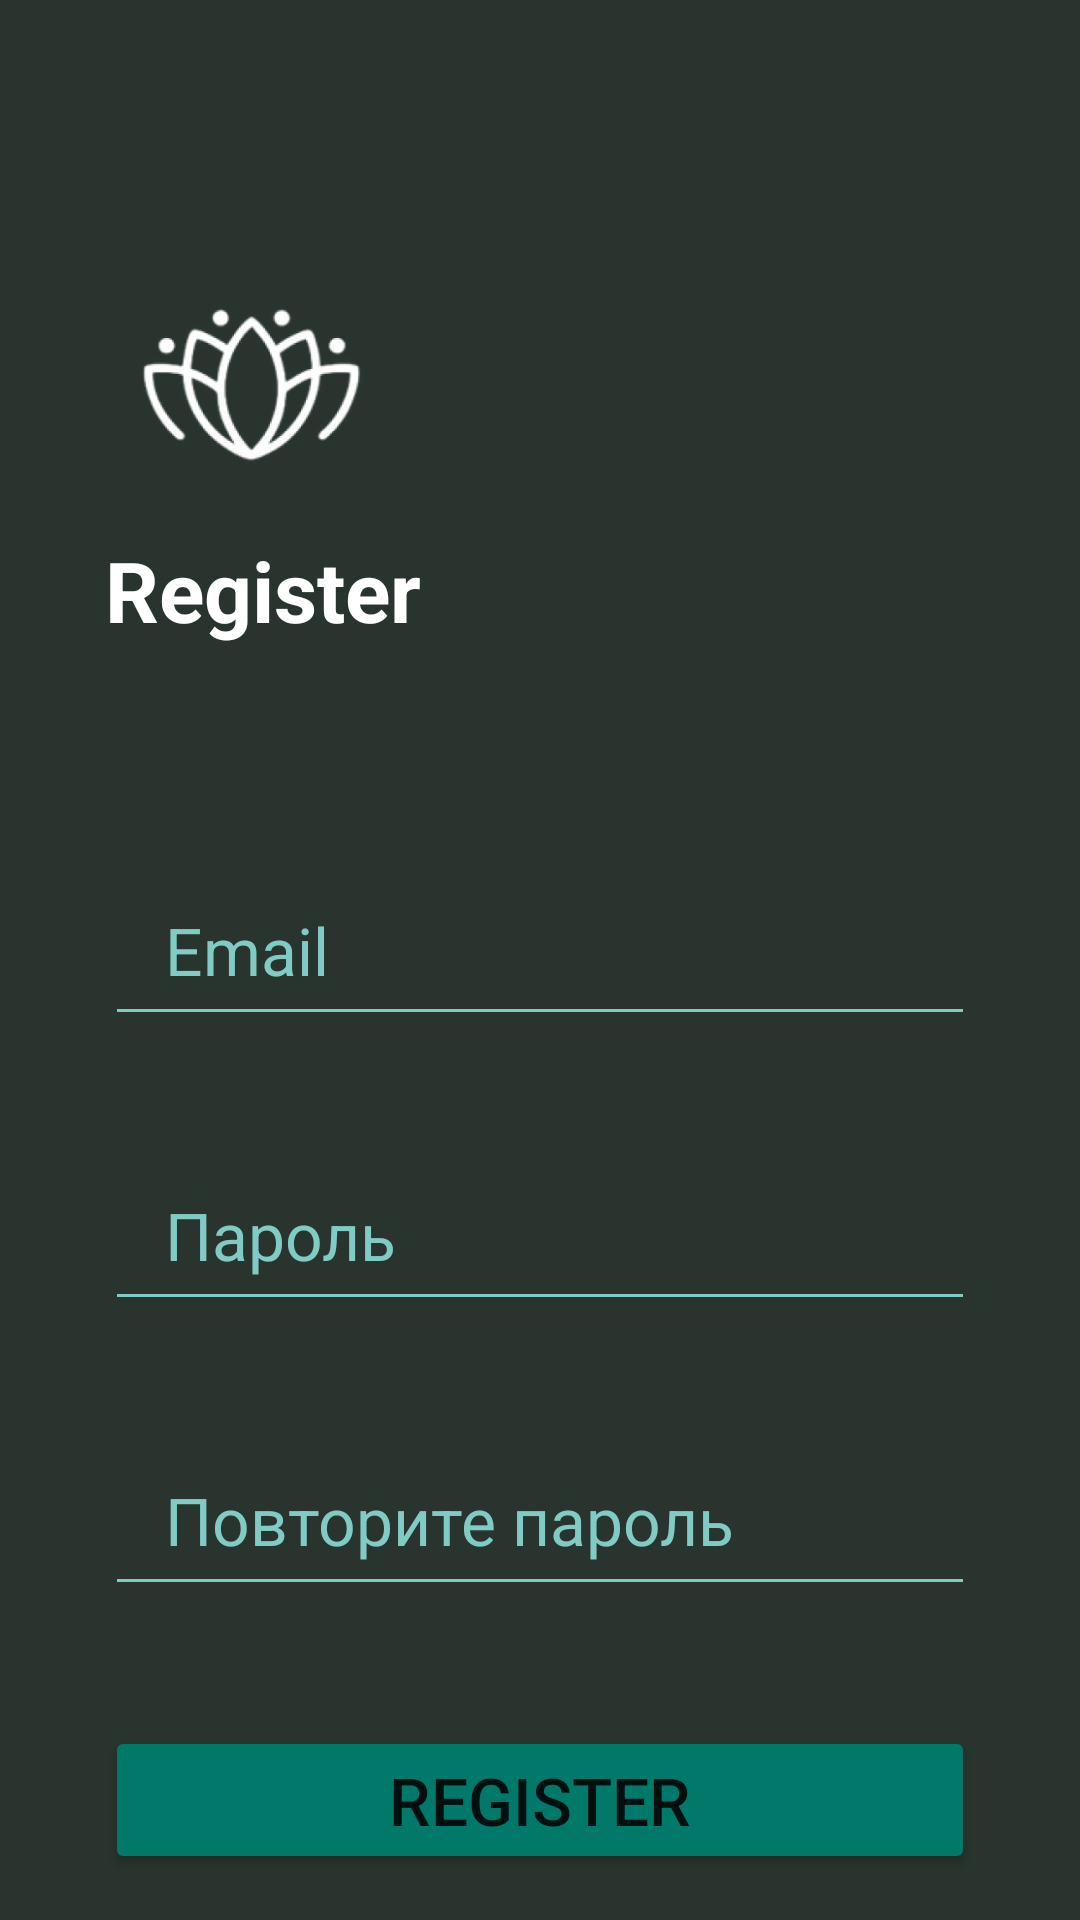

Produce the Android XML layout that renders to this screen, including the resource entries it uses.
<!-- AndroidManifest.xml: application theme Theme.Meditation -->
<!-- res/layout/activity_register.xml -->
<?xml version="1.0" encoding="utf-8"?>
<androidx.constraintlayout.widget.ConstraintLayout xmlns:android="http://schemas.android.com/apk/res/android"
    xmlns:app="http://schemas.android.com/apk/res-auto"
    xmlns:tools="http://schemas.android.com/tools"
    android:layout_width="match_parent"
    android:layout_height="match_parent"
    android:background="@color/teal_900"
    tools:context=".RegisterActivity">

    <ImageView
        android:id="@+id/logo"
        android:layout_width="98dp"
        android:layout_height="98dp"
        android:layout_marginStart="35dp"
        android:layout_marginEnd="35dp"
        android:layout_marginTop="80dp"
        android:src="@drawable/logo"
        app:layout_constraintStart_toStartOf="parent"
        app:layout_constraintTop_toTopOf="parent"/>

    <TextView
        android:id="@+id/textView"
        android:layout_width="match_parent"
        android:layout_height="wrap_content"
        android:layout_marginStart="35dp"
        android:layout_marginEnd="35dp"
        android:text="Register"
        android:textColor="@color/white"
        android:textSize="28sp"
        android:textStyle="bold"
        app:layout_constraintEnd_toEndOf="parent"
        app:layout_constraintStart_toStartOf="parent"
        app:layout_constraintTop_toBottomOf="@+id/logo" />

    <EditText
        android:layout_width="match_parent"
        android:layout_height="60dp"
        android:id="@+id/et_email"
        android:textColor="@color/teal_200"
        android:layout_marginStart="35dp"
        android:layout_marginTop="70dp"
        android:layout_marginEnd="35dp"
        android:backgroundTint="@color/teal_200"
        android:hint="Email"
        android:paddingLeft="20dp"
        android:inputType = "textPersonName"
        android:textSize="22sp"
        android:textColorHint="@color/teal_200"
        app:layout_constraintEnd_toEndOf="parent"
        app:layout_constraintStart_toStartOf="parent"
        app:layout_constraintTop_toBottomOf="@+id/textView"/>

    <EditText
        android:layout_width="match_parent"
        android:layout_height="60dp"
        android:id="@+id/et_password"
        android:layout_marginStart="35dp"
        android:layout_marginTop="35dp"
        android:layout_marginEnd="35dp"
        android:backgroundTint="@color/teal_200"
        android:hint="Пароль"
        android:textColor="@color/teal_200"
        android:textSize="22sp"
        android:paddingLeft="20dp"
        android:inputType = "textPassword"
        android:textColorHint="@color/teal_200"
        app:layout_constraintEnd_toEndOf="parent"
        app:layout_constraintStart_toStartOf="parent"
        app:layout_constraintTop_toBottomOf="@+id/et_email"/>

    <EditText
        android:layout_width="match_parent"
        android:layout_height="60dp"
        android:id="@+id/et_password2"
        android:layout_marginStart="35dp"
        android:layout_marginTop="35dp"
        android:layout_marginEnd="35dp"
        android:backgroundTint="@color/teal_200"
        android:textColor="@color/teal_200"
        android:hint="Повторите пароль"
        android:textSize="22sp"
        android:paddingLeft="20dp"
        android:inputType = "textPassword"
        android:textColorHint="@color/teal_200"
        app:layout_constraintEnd_toEndOf="parent"
        app:layout_constraintStart_toStartOf="parent"
        app:layout_constraintTop_toBottomOf="@+id/et_password"/>

    <Button
        android:id="@+id/btn_Register"
        android:layout_width="match_parent"
        android:layout_height="wrap_content"
        android:layout_marginStart="35dp"
        android:layout_marginTop="40dp"
        android:layout_marginEnd="35dp"
        android:text="Register"
        android:textSize="22sp"
        android:backgroundTint="@color/teal_700"
        app:layout_constraintEnd_toEndOf="parent"
        app:layout_constraintStart_toStartOf="parent"
        app:layout_constraintTop_toBottomOf="@+id/et_password2"/>

    <TextView
        android:id="@+id/tv_login"
        android:layout_width="match_parent"
        android:layout_height="wrap_content"
        android:layout_marginTop="10dp"
        android:layout_marginStart="35dp"
        android:layout_marginEnd="35dp"
        android:text="Sign in"
        android:textColor="@color/white"
        android:textSize="28sp"
        android:textStyle="bold"
        android:onClick="btn_login"
        app:layout_constraintEnd_toEndOf="parent"
        app:layout_constraintStart_toStartOf="parent"
        app:layout_constraintTop_toBottomOf="@+id/btn_Register" />
</androidx.constraintlayout.widget.ConstraintLayout>
<!-- resources referenced by this layout -->
<resources>
  <color name="teal_200">#80CBC4</color>
  <color name="teal_700">#00796B</color>
  <color name="teal_900">#29342F</color>
  <color name="white">#FFFFFFFF</color>
  <!-- drawable logo: png bitmap (drawable, 38957 bytes) -->
  <style name="Theme.Meditation" parent="Base.Theme.Meditation" />
  <style name="Base.Theme.Meditation" parent="Base.V1.Theme.Meditation" />
  <style name="Base.V1.Theme.Meditation" parent="Theme.MaterialComponents.DayNight.NoActionBar">
          
          <item name="android:windowIsTranslucent">true</item>
          
          <item name="colorPrimary">@color/purple_500</item>
          <item name="colorPrimaryVariant">@color/purple_700</item>
          <item name="colorOnPrimary">@color/white</item>
  
          <item name="colorSecondary">@color/teal_200</item>
          <item name="colorSecondaryVariant">@color/teal_700</item>
          <item name="colorOnSecondary">@color/black</item>
      </style>
  <color name="purple_500">#9C27B0</color>
  <color name="purple_700">#7B1FA2</color>
  <color name="black">#FF000000</color>
</resources>
